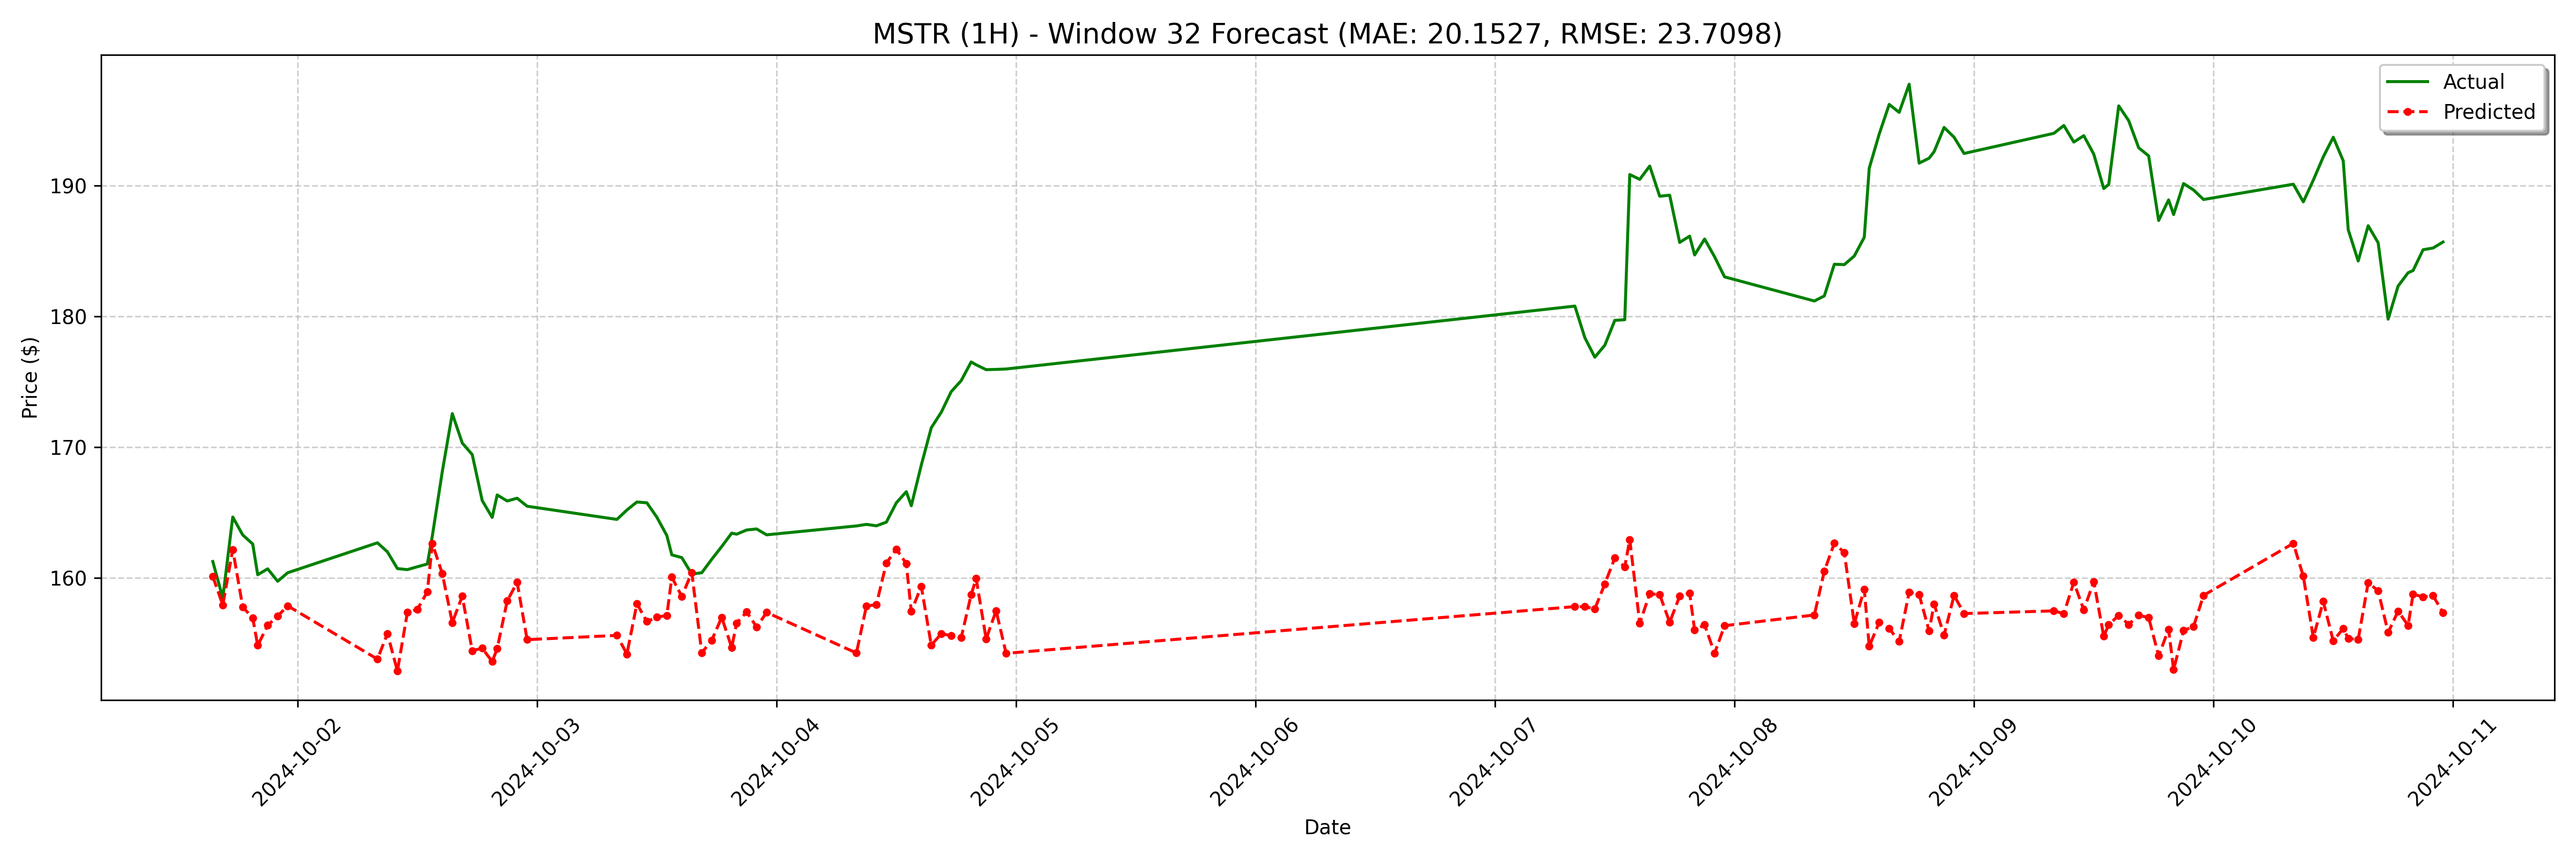

Values plotted in this chart, from the file beside it:
date, actual, forecast
2024-10-01 15:30:00, 161.3, 160.1
2024-10-01 16:30:00, 158.5, 157.9
2024-10-01 17:30:00, 164.7, 162.2
2024-10-01 18:30:00, 163.3, 157.8
2024-10-01 19:30:00, 162.6, 157
2024-10-01 20:00:00, 160.2, 154.8
2024-10-01 21:00:00, 160.7, 156.4
2024-10-01 22:00:00, 159.8, 157.1
2024-10-01 23:00:00, 160.4, 157.9
2024-10-02 08:00:00, 162.7, 153.8
2024-10-02 09:00:00, 162.0, 155.8
2024-10-02 10:00:00, 160.7, 152.9
2024-10-02 11:00:00, 160.6, 157.4
2024-10-02 12:00:00, 160.9, 157.6
2024-10-02 13:00:00, 161.1, 158.9
2024-10-02 13:30:00, 163.2, 162.6
2024-10-02 14:30:00, 168.1, 160.3
2024-10-02 15:30:00, 172.6, 156.6
2024-10-02 16:30:00, 170.3, 158.6
2024-10-02 17:30:00, 169.4, 154.4
2024-10-02 18:30:00, 165.9, 154.6
2024-10-02 19:30:00, 164.6, 153.6
2024-10-02 20:00:00, 166.3, 154.6
2024-10-02 21:00:00, 165.9, 158.2
2024-10-02 22:00:00, 166.1, 159.7
2024-10-02 23:00:00, 165.5, 155.3
2024-10-03 08:00:00, 164.5, 155.6
2024-10-03 09:00:00, 165.2, 154.2
2024-10-03 10:00:00, 165.8, 158
2024-10-03 11:00:00, 165.8, 156.7
2024-10-03 12:00:00, 164.7, 157
2024-10-03 13:00:00, 163.2, 157.1
2024-10-03 13:30:00, 161.8, 160.1
2024-10-03 14:30:00, 161.6, 158.6
2024-10-03 15:30:00, 160.3, 160.4
2024-10-03 16:30:00, 160.4, 154.3
2024-10-03 17:30:00, 161.4, 155.2
2024-10-03 18:30:00, 162.4, 157
2024-10-03 19:30:00, 163.4, 154.7
2024-10-03 20:00:00, 163.3, 156.6
2024-10-03 21:00:00, 163.7, 157.4
2024-10-03 22:00:00, 163.7, 156.3
2024-10-03 23:00:00, 163.3, 157.4
2024-10-04 08:00:00, 164, 154.3
2024-10-04 09:00:00, 164.1, 157.8
2024-10-04 10:00:00, 164, 158
2024-10-04 11:00:00, 164.3, 161.1
2024-10-04 12:00:00, 165.8, 162.2
2024-10-04 13:00:00, 166.6, 161.1
2024-10-04 13:30:00, 165.5, 157.4
2024-10-04 14:30:00, 168.6, 159.4
2024-10-04 15:30:00, 171.5, 154.9
2024-10-04 16:30:00, 172.7, 155.7
2024-10-04 17:30:00, 174.2, 155.6
2024-10-04 18:30:00, 175.1, 155.4
2024-10-04 19:30:00, 176.5, 158.7
2024-10-04 20:00:00, 176.3, 160
2024-10-04 21:00:00, 175.9, 155.3
2024-10-04 22:00:00, 175.9, 157.5
2024-10-04 23:00:00, 176, 154.2
... 68 more rows
